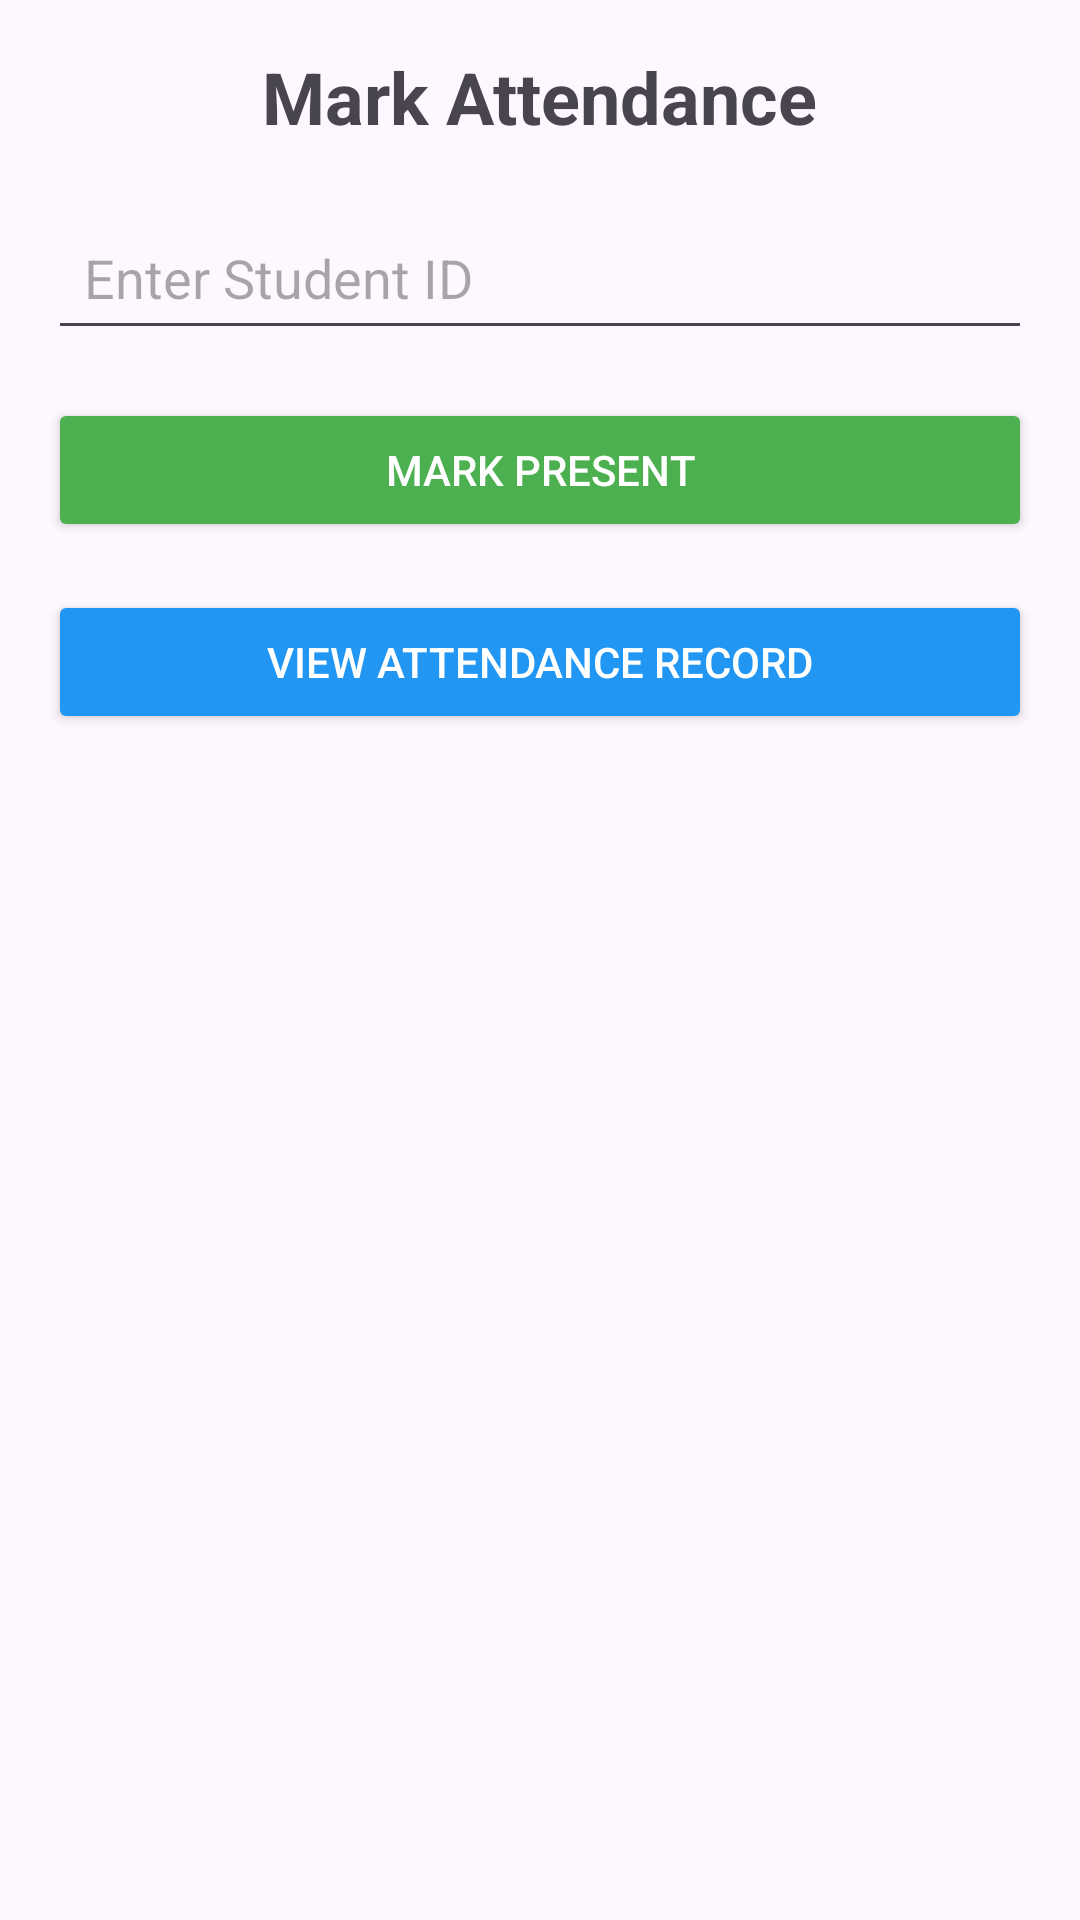

The Android layout XML behind this screen, and the referenced resources:
<!-- AndroidManifest.xml: application theme Theme.ClassManagement21 -->
<!-- res/layout/activity_attendance.xml -->
<LinearLayout xmlns:android="http://schemas.android.com/apk/res/android"
    android:layout_width="match_parent"
    android:layout_height="match_parent"
    android:orientation="vertical"
    android:padding="16dp">

    <TextView
        android:id="@+id/attendanceTitle"
        android:layout_width="wrap_content"
        android:layout_height="wrap_content"
        android:text="Mark Attendance"
        android:textSize="24sp"
        android:textStyle="bold"

        android:layout_gravity="center"
        android:paddingBottom="20dp"/>

    <EditText
        android:id="@+id/studentIdInput"
        android:layout_width="match_parent"
        android:layout_height="wrap_content"
        android:hint="Enter Student ID"
        android:padding="12dp"
        android:layout_marginBottom="16dp"
      />

    <Button
        android:id="@+id/btnMarkAttendance"
        android:layout_width="match_parent"
        android:layout_height="wrap_content"
        android:text="Mark Present"
        android:backgroundTint="#4CAF50"
        android:textColor="#FFFFFF"
        android:layout_marginBottom="16dp"/>

    <Button
        android:id="@+id/btnViewAttendance"
        android:layout_width="match_parent"
        android:layout_height="wrap_content"
        android:text="View Attendance Record"
        android:backgroundTint="#2196F3"
        android:textColor="#FFFFFF"/>

</LinearLayout>
<!-- resources referenced by this layout -->
<resources>
  <style name="Theme.ClassManagement21" parent="Base.Theme.ClassManagement21" />
  <style name="Base.Theme.ClassManagement21" parent="Theme.Material3.DayNight.NoActionBar">
          
          
      </style>
</resources>
